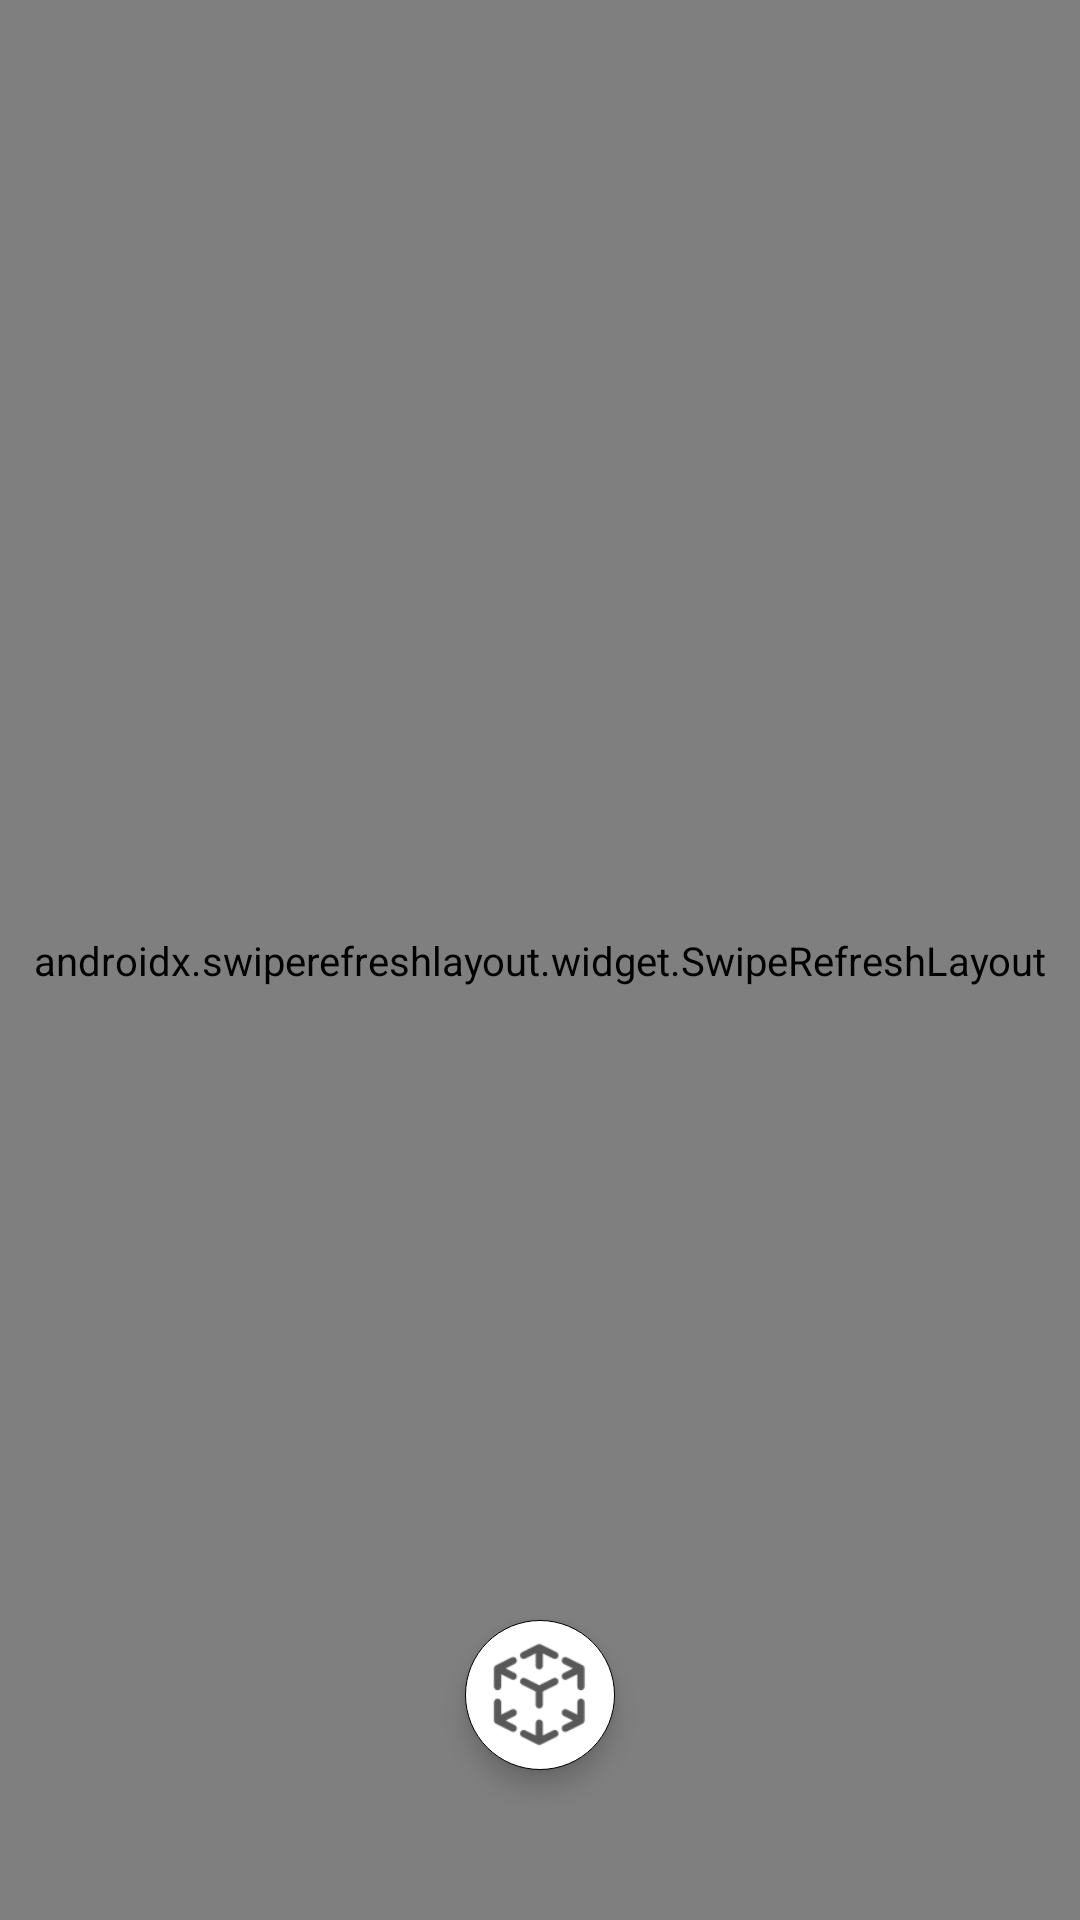

Produce the Android XML layout that renders to this screen, including the resource entries it uses.
<!-- AndroidManifest.xml: application theme AppTheme -->
<!-- res/layout/activity_a_r_record_list.xml -->
<?xml version="1.0" encoding="utf-8"?>
<androidx.constraintlayout.widget.ConstraintLayout xmlns:android="http://schemas.android.com/apk/res/android"
    xmlns:app="http://schemas.android.com/apk/res-auto"
    xmlns:tools="http://schemas.android.com/tools"
    android:layout_width="match_parent"
    android:layout_height="match_parent"
    tools:context=".arpart.recordlist.ARRecordListActivity"
    android:background="@color/white">

    <androidx.swiperefreshlayout.widget.SwipeRefreshLayout
        android:id="@+id/swipeRefreshLayout"
        android:layout_width="match_parent"
        android:layout_height="match_parent">

        <androidx.recyclerview.widget.RecyclerView
            android:id="@+id/recyclerView"
            android:layout_width="match_parent"
            android:layout_height="wrap_content"
            android:scrollbars="none"/>

    </androidx.swiperefreshlayout.widget.SwipeRefreshLayout>

    <ImageView
        android:translationZ="5dp"
        android:background="@drawable/circle_white_bg"
        android:src="@drawable/ti_ar"
        app:layout_constraintBottom_toBottomOf="parent"
        app:layout_constraintStart_toStartOf="parent"
        app:layout_constraintEnd_toEndOf="parent"
        android:layout_marginBottom="50dp"
        android:id="@+id/imageViewAR"
        android:layout_width="50dp"
        android:layout_height="50dp"/>

    <FrameLayout
        android:visibility="gone"
        android:id="@+id/frameLayoutPopup"
        android:layout_width="match_parent"
        android:layout_height="match_parent"/>

</androidx.constraintlayout.widget.ConstraintLayout>
<!-- resources referenced by this layout -->
<resources>
  <color name="white">#ffffff</color>
  <!-- drawable circle_white_bg (drawable) -->
  <?xml version="1.0" encoding="utf-8"?>
  <shape xmlns:android="http://schemas.android.com/apk/res/android"
      android:shape="rectangle">
      <corners android:radius="150dp" />
      <solid android:color="#ffffff" />
      <stroke
          android:width="0.1dp"
          android:color="#000000"
          />
  </shape>
  <!-- drawable ti_ar: png bitmap (drawable, 3917 bytes) -->
  <style name="AppTheme" parent="Theme.MaterialComponents.NoActionBar">
          
  
          
          <item name="colorControlNormal">@color/color_6444b1</item>
          <item name="colorControlActivated">@color/color_6444b1</item>
          <item name="android:colorControlNormal">@color/color_ab88ff</item>
  
          
  
          <item name="android:itemBackground">@color/white</item>
          <item name="android:textColor">@color/black</item>
          <item name="android:textSize">6.5pt</item>
  
      </style>
  <color name="color_6444b1">#6444b1</color>
  <color name="color_ab88ff">#ab88ff</color>
  <color name="black">#000000</color>
</resources>
